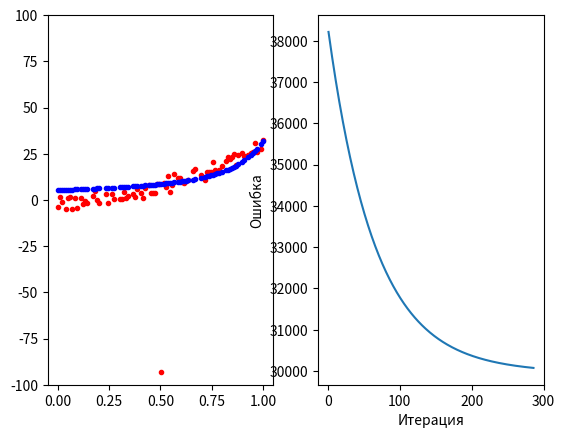
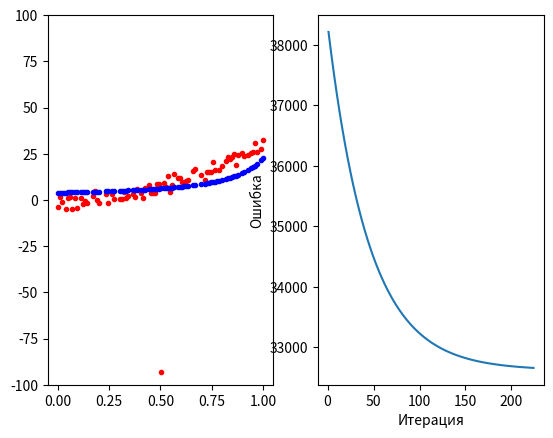
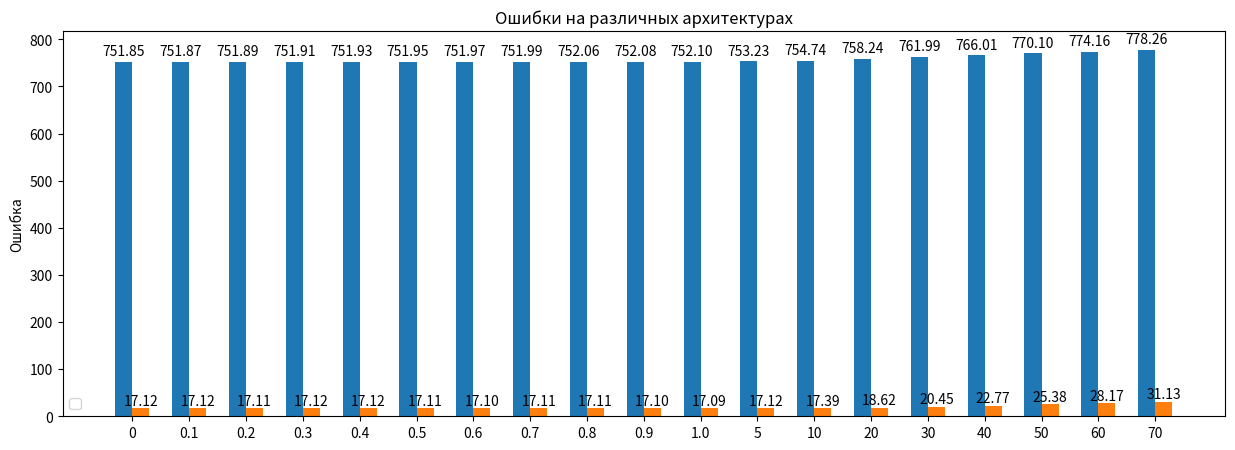
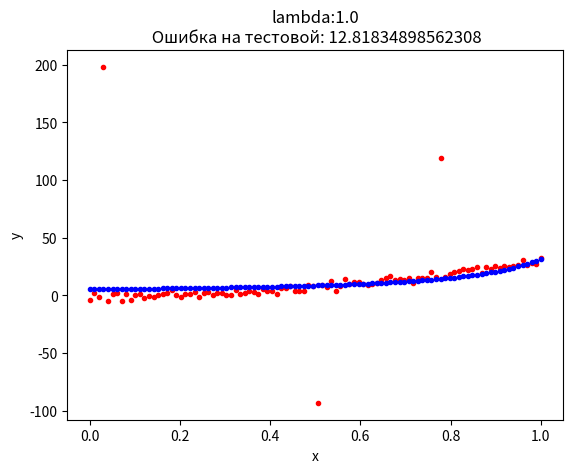

Write Python code to recreate these figures, in order.
import numpy as np
import matplotlib.pyplot as plt
from random import randint


def design_matrix(x, n):
    phi_n = np.empty((len(x), n + 1))
    phi_n[:, 0] = 1
    phi_n[:, 1] = x
    for i in range(2, n + 1):
        phi_n[:, i] = phi_n[:, i - 1] * phi_n[:, 1]
    return phi_n


def mean_squared_error(y_true, y_pred):
    return ((y_true - y_pred) ** 2).sum() / len(y_true)


def draw_gist(confidences, lambdas):
    number_bins = len(lambdas)
    labels = []
    width = 0.3
    confidences_train = confidences[0]
    confidences_valid = confidences[1]
    for i in range(number_bins):
        reg = "".join(f"{lambdas[i]}")
        labels.append(reg)
    bin_positions = np.array(list(range(len(confidences_train))))
    fig, ax = plt.subplots(figsize=(15, 5))
    rects1 = ax.bar(bin_positions - width / 2, confidences_train, width)
    rects2 = ax.bar(bin_positions + width / 2, confidences_valid, width)
    plt.ylabel('Ошибка')
    plt.title('Ошибки на различных архитектурах')
    plt.xticks(bin_positions, labels)
    plt.legend(loc=3)
    for rect in rects1 :
        height = rect.get_height()
        plt.text(rect.get_x() + rect.get_width() / 2., 1.01 * height, f'{height:.2f}', ha='center', va='bottom')
    for rect in rects2 :
        height = rect.get_height()
        plt.text(rect.get_x() + rect.get_width() / 2., 1.01 * height, f'{height:.2f}', ha='center', va='bottom')
    plt.show()


def split_train_valid_test_with_max_dispersion(data, orig_y, train_size=0.8, valid_size=0.1, test_size=0.1):
    mask = np.concatenate((np.arange(len(data))[:, np.newaxis], abs(data[:, -1:]-orig_y[:, np.newaxis])), axis=1)
    mask = np.array(sorted(mask, key=lambda x: x[-1]))[::-1]
    data = data[np.round(mask[:, 0], 0).astype(int).T]
    len_train = int(train_size * len(data))
    len_valid = int(valid_size * len(data))
    return data[:len_train], data[len_train :len_train + len_valid], data[len_train + len_valid:]


def loss(x, t, w, lamb, n):
    e_d = np.power(t - np.dot(w, design_matrix(x, n).T), 2).sum() / 2
    e_r = lamb * np.power(w, 2).sum() / 2
    return e_d + e_r


def gradient(x, t, w, lamb, n):
    temp = -(t - np.dot(w, design_matrix(x, n).T)).dot(design_matrix(x, n)) + lamb * w
    return temp


def gradient_descent(x, t, n, step, lamb) :
    loss_values = []
    w_next = np.random.rand(n + 1).reshape((1, n + 1)) / 100
    cant_stop = True
    count = 0
    while cant_stop:
        w_old = w_next
        w_next = w_old - step * gradient(x, t, w_old, lamb, n)
        loss_values.append(loss(x, t, w_next, lamb, n))
        if np.linalg.norm(w_old - w_next) < eps * np.linalg.norm(w_next) + eps0:
            cant_stop = False
        count += 1
        print(loss_values[-1], count)
    return loss_values, w_next


if __name__ == '__main__':
    np.random.seed(665)
    eps = 0.001
    eps0 = 0.0001
    step = 0.00005
    lambdas_reg = [0, 0.1, 0.2, 0.3, 0.4, 0.5, 0.6, 0.7, 0.8, 0.9, 1., 5, 10, 20, 30, 40, 50, 60, 70]


    points = 100
    poly_deg = 15
    x = np.linspace(0, 1, points)
    gt = 30 * x * x
    err = 2 * np.random.randn(points)
    err[3] += 200
    err[77] += 100
    err[50] -= 100
    t = gt + err
    orig_data = np.concatenate((x[:, np.newaxis], t[:, np.newaxis]), axis=1)
    train_data, valid_data, test_data = split_train_valid_test_with_max_dispersion(orig_data.copy(), gt)
    x_train, t_train = train_data[:, 0], train_data[:, 1]
    x_valid, t_valid = valid_data[:, 0], valid_data[:, 1]
    x_test, t_test = test_data[:, 0], test_data[:, 1]
    confidences_train = []
    confidences_valid = []
    weights = []
    for i, lmbd_reg in enumerate(lambdas_reg):
        loss_values, w_final = gradient_descent(x_train, t_train, poly_deg, step, lmbd_reg)
        confidences_train.append(mean_squared_error(t_train, w_final.dot(design_matrix(x_train, poly_deg).T)))
        confidences_valid.append(mean_squared_error(t_valid, w_final.dot(design_matrix(x_valid, poly_deg).T)))
        weights.append(w_final)
        if lmbd_reg == 0 or lmbd_reg == 70:
            fig, (ax1, ax2) = plt.subplots(1, 2)
            ax1.plot(x_train, t_train, 'ro', markersize=3)
            ax1.plot(x_train, w_final.dot(design_matrix(x_train, poly_deg).T).flatten(), 'bo', markersize=3)
            ax2.plot(list(range(1, len(loss_values)+1)), loss_values)
            ax1.set_ylim(-100, 100)
            ax2.set_xlabel("Итерация")
            ax2.set_ylabel("Ошибка")
            plt.show()
    draw_gist([confidences_train, confidences_valid], lambdas_reg)
    sorted_confidences_valid = sorted(list(enumerate(confidences_valid)), key=lambda x: x[1])
    # print(sorted_confidences_valid)
    w_best = weights[sorted_confidences_valid[8][0]]
    mse_test = mean_squared_error(t_test, w_best.dot(design_matrix(x_test, poly_deg).T).flatten())
    fig, ax1 = plt.subplots()
    ax1.plot(x, t, 'ro', markersize=3)
    ax1.plot(x, w_best.dot(design_matrix(x, poly_deg).T).flatten(), 'bo', markersize=3)
    ax1.set_ylabel('y')
    ax1.set_xlabel('x')
    ax1.set_title(f"lambda:{lambdas_reg[sorted_confidences_valid[0][0]]}\n Ошибка на тестовой: {mse_test}")
    plt.show()




